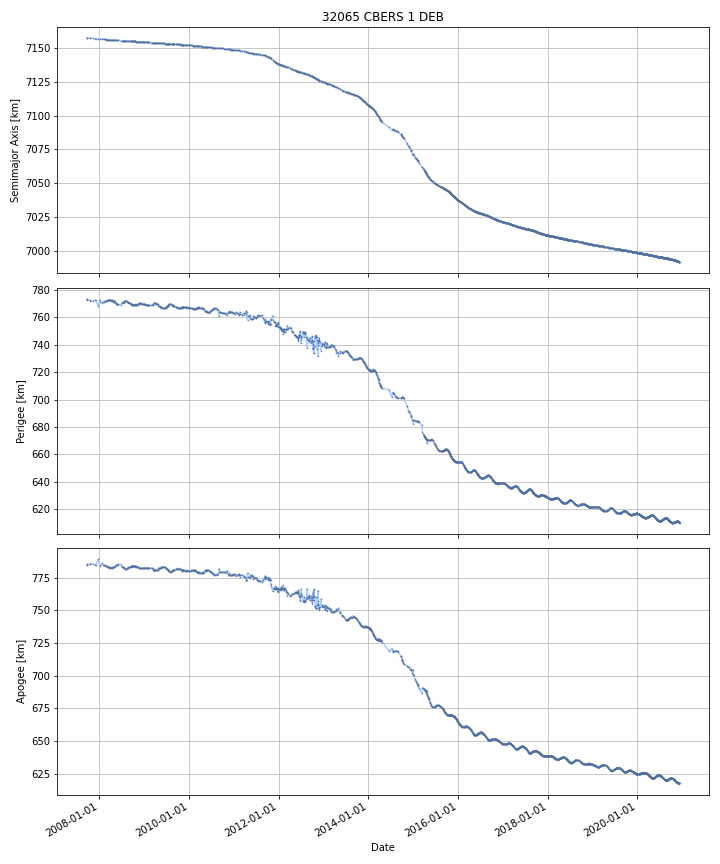

Data behind this chart, as committed beside it:
DATE, SEMIMAJOR_AXIS, PERIAPSIS, APOAPSIS, DOT_SEMIMAJOR_AXIS, DOT_PERIAPSIS, DOT_APOAPSIS
2007-09-24, 7157, 773.6, 784.6, , , 
2007-09-25, 7157, 773.4, 784.7, -0.00641, -0.1288, 0.116
2007-09-26, 7157, 772.9, 785.2, -0.00641, -0.5123, 0.4994
2007-09-27, 7157, 772.5, 785.6, -0.006293, -0.3749, 0.3624
2007-09-28, 7157, 772.5, 785.6, -0.006164, -0.006129, -0.0062
2007-09-29, 7157, 772.5, 785.6, -0.006164, -0.006129, -0.0062
2007-09-30, 7157, 772.5, 785.6, -0.006164, -0.006129, -0.0062
2007-10-01, 7157, 772.5, 785.6, -0.006164, -0.006129, -0.0062
2007-10-02, 7157, 772.5, 785.5, -0.006164, -0.006129, -0.0062
2007-10-03, 7157, 772.5, 785.5, -0.006164, -0.006129, -0.0062
2007-10-04, 7157, 772.5, 785.5, -0.006164, -0.006129, -0.0062
2007-10-05, 7157, 772.5, 785.5, -0.006164, -0.006129, -0.0062
2007-10-06, 7157, 772.5, 785.5, -0.006164, -0.006129, -0.0062
2007-10-07, 7157, 772.5, 785.5, -0.006164, -0.006129, -0.0062
2007-10-08, 7157, 772.5, 785.5, -0.006164, -0.006129, -0.0062
2007-10-09, 7157, 772.5, 785.5, -0.006164, -0.006129, -0.0062
2007-10-10, 7157, 772.5, 785.5, -0.006164, -0.006129, -0.0062
2007-10-11, 7157, 772.5, 785.5, -0.006164, -0.006129, -0.0062
2007-10-12, 7157, 772.4, 785.5, -0.006164, -0.006129, -0.0062
2007-10-13, 7157, 772.4, 785.5, -0.006164, -0.006129, -0.0062
2007-10-14, 7157, 772.4, 785.5, -0.006164, -0.006129, -0.0062
2007-10-15, 7157, 772.4, 785.5, -0.006164, -0.006129, -0.0062
2007-10-16, 7157, 772.4, 785.5, -0.006164, -0.006129, -0.0062
2007-10-17, 7157, 772.4, 785.5, -0.006164, -0.006129, -0.0062
2007-10-18, 7157, 772.4, 785.4, -0.006164, -0.006129, -0.0062
2007-10-19, 7157, 772.4, 785.4, -0.006164, -0.006129, -0.0062
2007-10-20, 7157, 772.4, 785.4, -0.006164, -0.006129, -0.0062
2007-10-21, 7157, 772.3, 785.5, -0.007527, -0.1157, 0.1007
2007-10-22, 7157, 772.1, 785.7, -0.00816, -0.1467, 0.1303
2007-10-23, 7157, 772.1, 785.7, -0.008091, -0.02158, 0.005398
2007-10-24, 7157, 772.1, 785.7, -0.008091, -0.02158, 0.005398
2007-10-25, 7157, 772.1, 785.7, -0.008091, -0.02158, 0.005398
2007-10-26, 7157, 772, 785.7, -0.008091, -0.02158, 0.005398
2007-10-27, 7157, 772, 785.7, -0.008091, -0.02158, 0.005398
2007-10-28, 7157, 772, 785.7, -0.008091, -0.02158, 0.005398
2007-10-29, 7157, 772, 785.7, -0.008091, -0.02158, 0.005398
2007-10-30, 7157, 772, 785.7, -0.008091, -0.02158, 0.005398
2007-10-31, 7157, 771.9, 785.7, -0.008091, -0.02158, 0.005398
2007-11-01, 7157, 771.9, 785.7, -0.008091, -0.02158, 0.005398
2007-11-02, 7157, 771.9, 785.7, -0.008091, -0.02158, 0.005398
2007-11-03, 7157, 771.9, 785.7, -0.008091, -0.02158, 0.005398
2007-11-04, 7157, 771.9, 785.7, -0.008091, -0.02158, 0.005398
2007-11-05, 7157, 771.8, 785.7, -0.008091, -0.02158, 0.005398
2007-11-06, 7157, 771.8, 785.7, -0.008091, -0.02158, 0.005398
2007-11-07, 7157, 771.8, 785.8, -0.008091, -0.02158, 0.005398
2007-11-08, 7157, 771.8, 785.8, -0.008091, -0.02158, 0.005398
2007-11-09, 7157, 771.8, 785.7, -0.007856, 0.02242, -0.03813
2007-11-10, 7157, 771.8, 785.7, -0.007754, 0.04146, -0.05697
2007-11-11, 7157, 771.9, 785.6, -0.007754, 0.04146, -0.05697
2007-11-12, 7157, 771.9, 785.5, -0.007754, 0.04146, -0.05697
2007-11-13, 7157, 772, 785.5, -0.007754, 0.04146, -0.05697
2007-11-14, 7157, 772, 785.4, -0.007754, 0.04146, -0.05697
2007-11-15, 7157, 772, 785.4, -0.007754, 0.04146, -0.05697
2007-11-16, 7157, 772.1, 785.3, -0.007754, 0.04146, -0.05697
2007-11-17, 7157, 772.1, 785.3, -0.007754, 0.04146, -0.05697
2007-11-18, 7157, 772.2, 785.2, -0.007754, 0.04146, -0.05697
2007-11-19, 7157, 772.2, 785.1, -0.007754, 0.04146, -0.05697
2007-11-20, 7157, 772.2, 785.1, -0.007754, 0.04146, -0.05697
2007-11-21, 7157, 772.3, 785, -0.007754, 0.04146, -0.05697
2007-11-22, 7157, 772.3, 785, -0.007754, 0.04146, -0.05697
... 4,766 more rows
